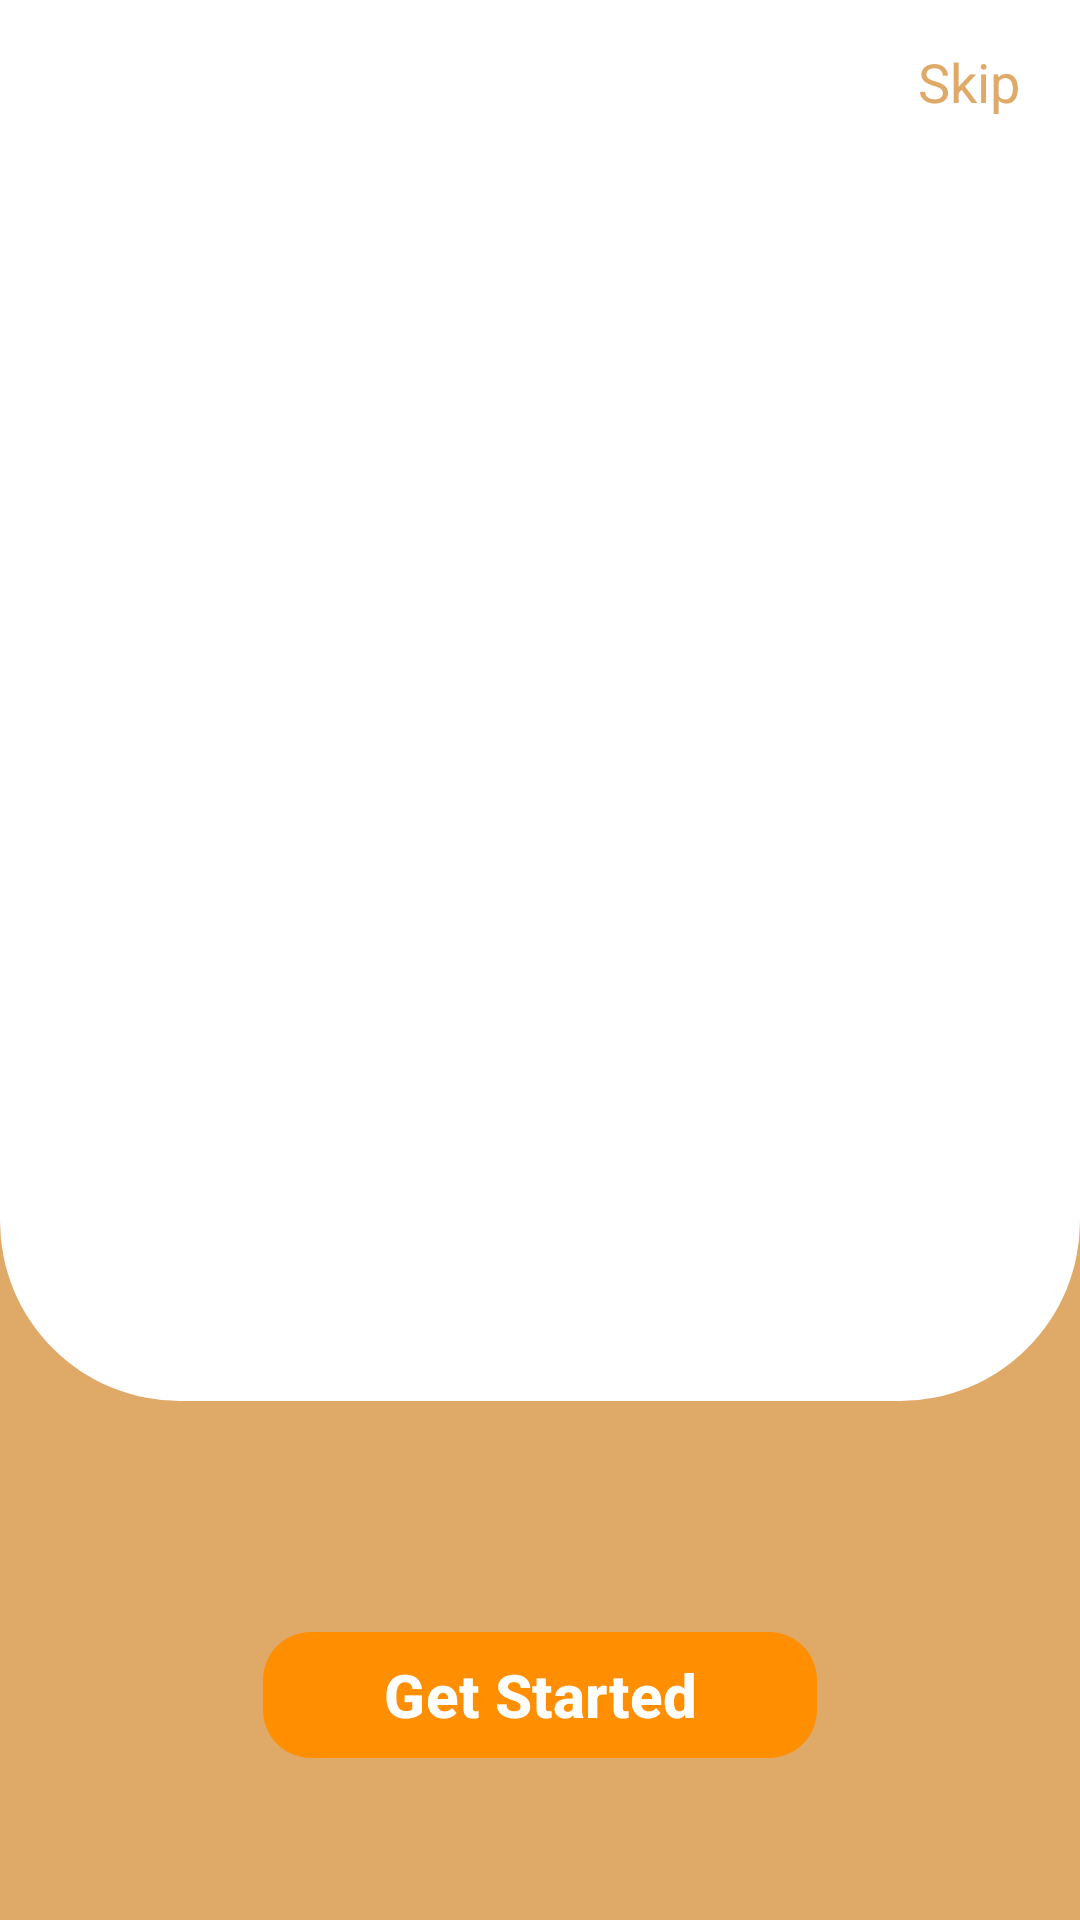

This screen was rendered from an Android layout file. Write that file and the resources it references.
<!-- AndroidManifest.xml: application theme Theme.THome -->
<!-- res/layout/on_boarding_activity.xml -->
<?xml version="1.0" encoding="utf-8"?>
<androidx.constraintlayout.widget.ConstraintLayout xmlns:android="http://schemas.android.com/apk/res/android"
    xmlns:app="http://schemas.android.com/apk/res-auto"
    xmlns:tools="http://schemas.android.com/tools"
    android:layout_width="match_parent"
    android:layout_height="match_parent"
    android:background="@color/coffee"
    tools:context=".start.OnBoardingActivity">
    <androidx.viewpager2.widget.ViewPager2
        android:id="@+id/onboardingViewPager"
        android:layout_width="match_parent"
        android:layout_height="0dp"
        android:background="@drawable/view_pager_background"
        app:layout_constraintBottom_toTopOf="@id/viewCenterOfNext"
        app:layout_constraintTop_toTopOf="parent"/>
    <LinearLayout
        android:id="@+id/indicatorsContainer"
        android:layout_marginStart="@dimen/dp20"
        android:layout_marginTop="@dimen/dp20"
        android:layout_marginLeft="@dimen/dp20"
        android:orientation="horizontal"
        app:layout_constraintStart_toStartOf="parent"
        app:layout_constraintTop_toTopOf="parent"
        android:layout_width="wrap_content"
        android:layout_height="wrap_content"/>
    <TextView
        android:id="@+id/textSkip"
        android:text="@string/string_Skip"
        android:textColor="@color/coffee"
        android:textSize="@dimen/sp18"
        android:layout_width="wrap_content"
        android:layout_height="wrap_content"
        android:layout_marginTop="@dimen/dp15"
        android:layout_marginEnd="@dimen/dp20"
        android:layout_marginRight="@dimen/dp20"
        app:layout_constraintEnd_toEndOf="parent"
        app:layout_constraintTop_toTopOf="parent"/>
    <View
        android:layout_width="@dimen/dp55"
        android:layout_height="@dimen/dp55"
        android:background="@drawable/icon_outer_background"
        app:layout_constraintBottom_toBottomOf="@id/imv_next"
        app:layout_constraintStart_toStartOf="@id/imv_next"
        app:layout_constraintTop_toTopOf="@id/imv_next" />
    <View
        android:id="@+id/viewCenterOfNext"
        android:layout_width="@dimen/dp1"
        android:layout_height="@dimen/dp1"
        app:layout_constraintBottom_toBottomOf="@id/imv_next"
        app:layout_constraintEnd_toEndOf="@id/imv_next"
        app:layout_constraintStart_toStartOf="@id/imv_next"
        app:layout_constraintTop_toTopOf="@id/imv_next"/>
    <ImageView
        android:id="@+id/imv_next"
        android:layout_marginBottom="@dimen/dp50"
        android:background="@drawable/icon_background"
        android:contentDescription="@string/app_name"
        android:src="@drawable/round_right"
        app:layout_constraintBottom_toTopOf="@+id/buttonGetStarted"
        app:layout_constraintEnd_toEndOf="parent"
        app:layout_constraintStart_toStartOf="parent"
        android:layout_width="@dimen/dp45"
        android:layout_height="45dp"
        app:tint="@color/white" />

    <com.google.android.material.button.MaterialButton
        android:id="@+id/buttonGetStarted"
        android:layout_width="wrap_content"
        android:layout_height="50dp"
        android:layout_marginBottom="@dimen/dp50"
        android:paddingStart="@dimen/dp40"
        android:paddingEnd="@dimen/dp40"
        android:text="@string/get_started"
        android:textAllCaps="false"
        android:textSize="@dimen/sp20"
        android:textStyle="bold"
        app:backgroundTint="@color/custom_color_secondary"
        app:cornerRadius="@dimen/dp16"
        app:layout_constraintBottom_toBottomOf="parent"
        app:layout_constraintEnd_toEndOf="parent"
        app:layout_constraintStart_toStartOf="parent" />

</androidx.constraintlayout.widget.ConstraintLayout>
<!-- resources referenced by this layout -->
<resources>
  <color name="coffee">#DFA968</color>
  <color name="custom_color_secondary">#FF8F00</color>
  <color name="white">#FFFFFFFF</color>
  <dimen name="dp1">1dp</dimen>
  <dimen name="dp15">15dp</dimen>
  <dimen name="dp16">16dp</dimen>
  <dimen name="dp20">20dp</dimen>
  <dimen name="dp40">40dp</dimen>
  <dimen name="dp45">45dp</dimen>
  <dimen name="dp50">50dp</dimen>
  <dimen name="dp55">55dp</dimen>
  <dimen name="sp18">18sp</dimen>
  <dimen name="sp20">20sp</dimen>
  <!-- drawable view_pager_background (drawable) -->
  <?xml version="1.0" encoding="utf-8"?>
  <shape xmlns:android="http://schemas.android.com/apk/res/android"
      android:shape="rectangle">
      <solid android:color="@color/white"/>
      <corners
          android:bottomLeftRadius="@dimen/dp60"
          android:bottomRightRadius="@dimen/dp60"
          />
  
  </shape>
  <string name="app_name">THome</string>
  <string name="get_started">Get Started</string>
  <string name="string_Skip" translatable="false">Skip</string>
  <style name="Theme.THome" parent="Base.Theme.THome" />
  <dimen name="dp60">60dp</dimen>
  <style name="Base.Theme.THome" parent="Theme.Material3.DayNight.NoActionBar">
          
          
      </style>
</resources>
